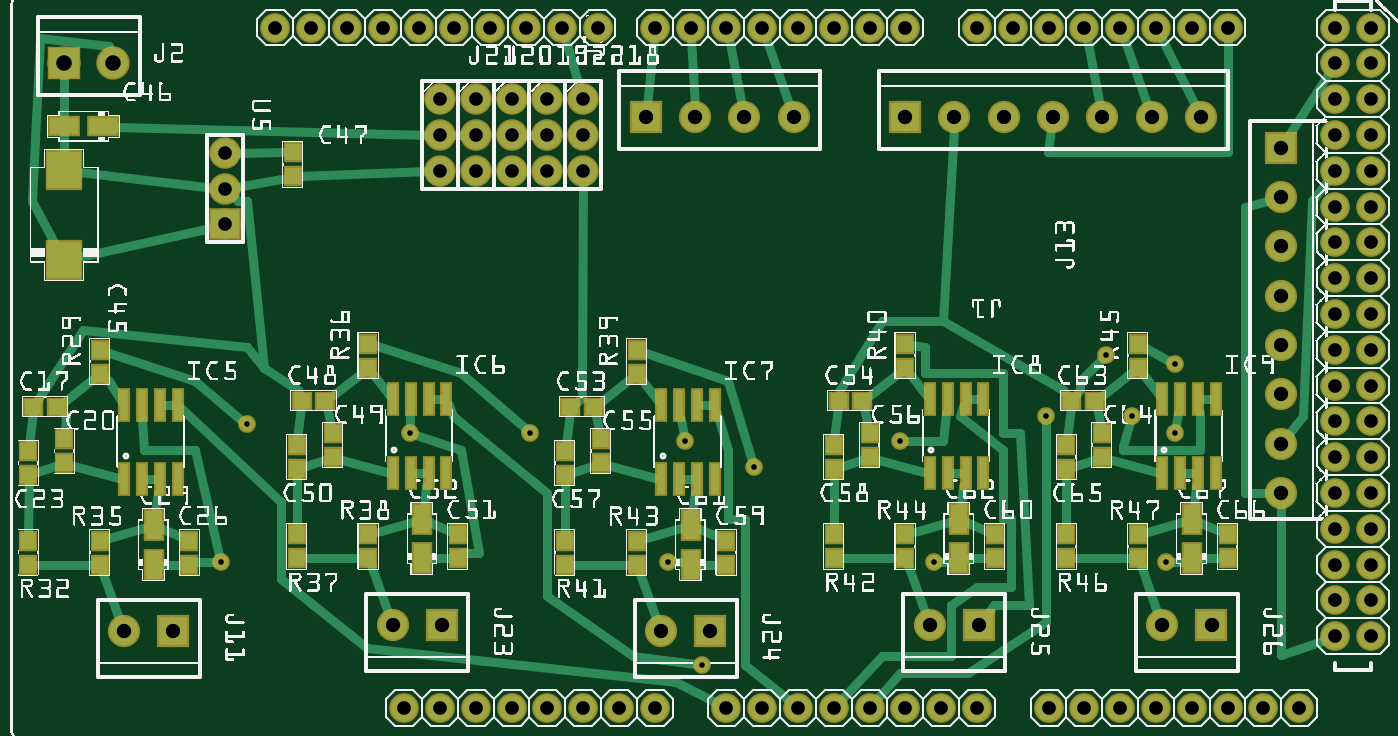
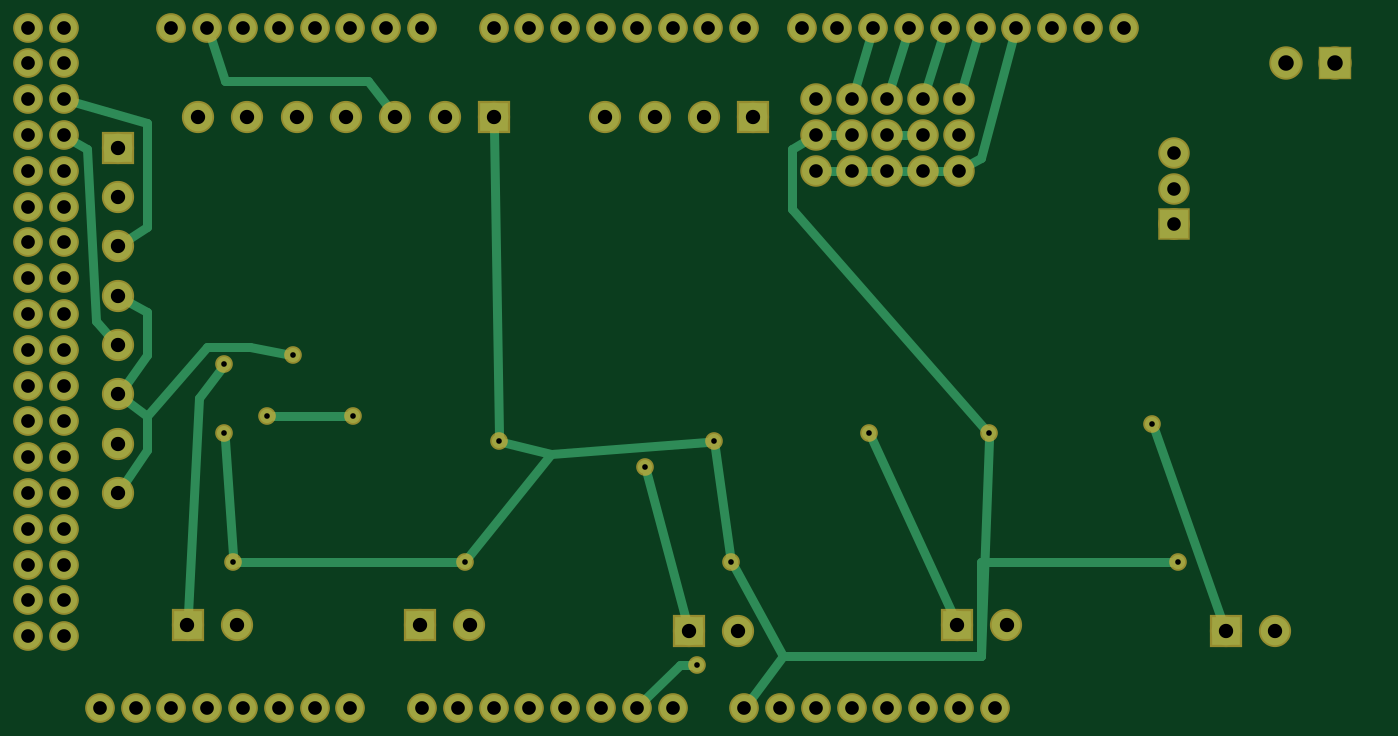
Circuit board: 7 layer files. Board 95.2 x 48.3 mm.
- bottom_copper: extruder control 3_copperBottom.gbl (4700 bytes)
- top_copper: extruder control 3_copperTop.gtl (11493 bytes)
- drill: extruder control 3_drill.txt (2449 bytes)
- bottom_mask: extruder control 3_maskBottom.gbs (2835 bytes)
- top_mask: extruder control 3_maskTop.gts (4812 bytes)
- paste: extruder control 3_pasteMaskTop.gtp (2201 bytes)
- top_silk: extruder control 3_silkTop.gto (825413 bytes)

=== bottom_copper: extruder control 3_copperBottom.gbl ===
G04 MADE WITH FRITZING*
G04 WWW.FRITZING.ORG*
G04 DOUBLE SIDED*
G04 HOLES PLATED*
G04 CONTOUR ON CENTER OF CONTOUR VECTOR*
%ASAXBY*%
%FSLAX23Y23*%
%MOIN*%
%OFA0B0*%
%SFA1.0B1.0*%
%ADD10C,0.039370*%
%ADD11C,0.078000*%
%ADD12C,0.080000*%
%ADD13C,0.072917*%
%ADD14C,0.083307*%
%ADD15R,0.080000X0.080000*%
%ADD16R,0.078000X0.078000*%
%ADD17R,0.083307X0.083307*%
%ADD18C,0.024000*%
%LNCOPPER0*%
G90*
G70*
G54D10*
X660Y899D03*
X3252Y1067D03*
X2076Y779D03*
X1932Y227D03*
X1452Y875D03*
X3060Y1091D03*
X1116Y875D03*
X1836Y515D03*
X1884Y851D03*
X2580Y515D03*
X2484Y851D03*
X3228Y515D03*
X3252Y875D03*
X588Y515D03*
X2892Y923D03*
X3132Y923D03*
G54D11*
X1500Y1807D03*
X1500Y1707D03*
X1500Y1607D03*
X1200Y1807D03*
X1200Y1707D03*
X1200Y1607D03*
X1300Y1807D03*
X1300Y1707D03*
X1300Y1607D03*
X1400Y1807D03*
X1400Y1707D03*
X1400Y1607D03*
X1600Y1807D03*
X1600Y1707D03*
X1600Y1607D03*
G54D12*
X3550Y1671D03*
X3550Y1534D03*
X3550Y1396D03*
X3550Y1258D03*
X3550Y1120D03*
X3550Y982D03*
X3550Y845D03*
X3550Y707D03*
X1775Y1757D03*
X1912Y1757D03*
X2050Y1757D03*
X2188Y1757D03*
G54D11*
X600Y1457D03*
X600Y1557D03*
X600Y1657D03*
G54D13*
X3000Y107D03*
X1400Y107D03*
X3100Y107D03*
X3200Y107D03*
X3300Y107D03*
X3400Y107D03*
X3700Y1507D03*
X3500Y107D03*
X3600Y107D03*
X1440Y2007D03*
X2000Y107D03*
X2100Y107D03*
X2200Y107D03*
X2300Y107D03*
X3700Y707D03*
X2400Y107D03*
X2500Y107D03*
X2600Y107D03*
X2700Y107D03*
X2200Y2007D03*
X3700Y1907D03*
X3700Y1107D03*
X3700Y307D03*
X1040Y2007D03*
X1800Y107D03*
X1800Y2007D03*
X3700Y1707D03*
X3700Y1307D03*
X3700Y907D03*
X3400Y2007D03*
X3700Y507D03*
X3300Y2007D03*
X3200Y2007D03*
X3100Y2007D03*
X3000Y2007D03*
X2900Y2007D03*
X2800Y2007D03*
X2700Y2007D03*
X840Y2007D03*
X1240Y2007D03*
X1640Y2007D03*
X1200Y107D03*
X1600Y107D03*
X2400Y2007D03*
X2000Y2007D03*
X3700Y2007D03*
X3700Y1807D03*
X3700Y1607D03*
X3700Y1407D03*
X3700Y1207D03*
X3700Y1007D03*
X3700Y807D03*
X3700Y607D03*
X3700Y407D03*
X740Y2007D03*
X940Y2007D03*
X1140Y2007D03*
X1340Y2007D03*
X1540Y2007D03*
X1100Y107D03*
X1300Y107D03*
X1500Y107D03*
X1700Y107D03*
X2500Y2007D03*
X2300Y2007D03*
X2100Y2007D03*
X1900Y2007D03*
X3800Y2007D03*
X3800Y1907D03*
X3800Y1807D03*
X3800Y1707D03*
X3800Y1607D03*
X3800Y1507D03*
X3800Y1407D03*
X3800Y1307D03*
X3800Y1207D03*
X3800Y1107D03*
X3800Y1007D03*
X3800Y907D03*
X3800Y807D03*
X3800Y707D03*
X3800Y607D03*
X3800Y507D03*
X3800Y407D03*
X3800Y307D03*
X2900Y107D03*
G54D12*
X2499Y1757D03*
X2637Y1757D03*
X2775Y1757D03*
X2912Y1757D03*
X3050Y1757D03*
X3188Y1757D03*
X3326Y1757D03*
G54D14*
X150Y1907D03*
X288Y1907D03*
G54D12*
X3355Y337D03*
X3218Y337D03*
X2705Y337D03*
X2568Y337D03*
X1955Y320D03*
X1818Y320D03*
X1205Y337D03*
X1068Y337D03*
X455Y320D03*
X318Y320D03*
G54D15*
X3550Y1671D03*
X1775Y1757D03*
G54D16*
X600Y1457D03*
G54D15*
X2499Y1757D03*
G54D17*
X150Y1907D03*
G54D15*
X3355Y337D03*
X2705Y337D03*
X1955Y320D03*
X1205Y337D03*
X455Y320D03*
G54D18*
X1192Y1836D02*
X1149Y1978D01*
D02*
X1292Y1836D02*
X1249Y1978D01*
D02*
X1449Y1978D02*
X1492Y1836D01*
D02*
X1392Y1836D02*
X1349Y1978D01*
D02*
X3571Y1143D02*
X3612Y1187D01*
D02*
X3612Y1187D02*
X3636Y1667D01*
D02*
X3636Y1667D02*
X3675Y1691D01*
D02*
X3524Y1413D02*
X3468Y1451D01*
D02*
X3468Y1451D02*
X3468Y1739D01*
D02*
X3468Y1739D02*
X3671Y1798D01*
D02*
X466Y350D02*
X654Y881D01*
D02*
X3354Y368D02*
X3324Y971D01*
D02*
X3324Y971D02*
X3263Y1052D01*
D02*
X1963Y351D02*
X2071Y761D01*
D02*
X2079Y128D02*
X1980Y227D01*
D02*
X1980Y227D02*
X1951Y227D01*
D02*
X1218Y366D02*
X1444Y858D01*
D02*
X1270Y1607D02*
X1230Y1607D01*
D02*
X1370Y1607D02*
X1330Y1607D01*
D02*
X1470Y1607D02*
X1430Y1607D01*
D02*
X1570Y1607D02*
X1530Y1607D01*
D02*
X1048Y1978D02*
X1140Y1643D01*
D02*
X1140Y1643D02*
X1174Y1622D01*
D02*
X3525Y964D02*
X3468Y923D01*
D02*
X3468Y923D02*
X3468Y827D01*
D02*
X3468Y827D02*
X3533Y733D01*
D02*
X3523Y1243D02*
X3468Y1211D01*
D02*
X3468Y1211D02*
X3468Y1091D01*
D02*
X3468Y1091D02*
X3531Y1007D01*
D02*
X3079Y1095D02*
X3180Y1115D01*
D02*
X3180Y1115D02*
X3300Y1115D01*
D02*
X3300Y1115D02*
X3468Y923D01*
D02*
X1370Y1707D02*
X1330Y1707D01*
D02*
X1570Y1707D02*
X1530Y1707D01*
D02*
X1129Y889D02*
X1668Y1499D01*
D02*
X1668Y1499D02*
X1668Y1667D01*
D02*
X1668Y1667D02*
X1626Y1692D01*
D02*
X1827Y498D02*
X1692Y251D01*
D02*
X1692Y251D02*
X1140Y251D01*
D02*
X1140Y251D02*
X1117Y856D01*
D02*
X1782Y131D02*
X1692Y251D01*
D02*
X1881Y832D02*
X1839Y534D01*
D02*
X2568Y530D02*
X2340Y815D01*
D02*
X2340Y815D02*
X1903Y850D01*
D02*
X2466Y846D02*
X2340Y815D01*
D02*
X3209Y515D02*
X2599Y515D01*
D02*
X3251Y856D02*
X3229Y534D01*
D02*
X607Y515D02*
X1140Y515D01*
D02*
X1140Y515D02*
X1140Y251D01*
D02*
X2498Y1726D02*
X2484Y870D01*
D02*
X2911Y923D02*
X3113Y923D01*
D02*
X3250Y1858D02*
X3290Y1978D01*
D02*
X2850Y1858D02*
X3250Y1858D01*
D02*
X2793Y1782D02*
X2850Y1858D01*
G04 End of Copper0*
M02*
=== top_copper: extruder control 3_copperTop.gtl (11493 bytes, source omitted) ===
=== drill: extruder control 3_drill.txt ===
; NON-PLATED HOLES START AT T1
; THROUGH (PLATED) HOLES START AT T100
M48
INCH
T100C0.043307
T101C0.015748
T102C0.040000
T103C0.038000
T104C0.038194
%
T100
X001501Y019069
X002879Y019069
T101
X032520Y008750
X030600Y010910
X020760Y007790
X028920Y009230
X005880Y005150
X018840Y008510
X019320Y002270
X014520Y008750
X018360Y005150
X006600Y008990
X024840Y008510
X031320Y009230
X032280Y005150
X032520Y010670
X011160Y008750
X025800Y005150
T102
X031879Y017569
X026367Y017569
X010675Y003374
X004553Y003204
X032175Y003374
X017745Y017569
X029123Y017569
X018175Y003204
X035501Y007069
X035501Y015336
X035501Y011202
X035501Y008447
X035501Y013958
X019553Y003204
X027745Y017569
X012053Y003374
X003175Y003204
X025675Y003374
X030501Y017569
X024989Y017569
X033257Y017569
X035501Y009824
X020501Y017569
X019123Y017569
X027053Y003374
X021879Y017569
X035501Y016714
X033553Y003374
X035501Y012580
T103
X013001Y017069
X006001Y015569
X014001Y017069
X013001Y016069
X015001Y017069
X016001Y017069
X006001Y016569
X006001Y014569
X012001Y017069
X015001Y018069
X014001Y018069
X016001Y016069
X013001Y018069
X014001Y016069
X012001Y016069
X016001Y018069
X012001Y018069
X015001Y016069
T104
X025001Y020069
X012001Y001069
X038001Y003069
X038001Y005069
X037001Y017069
X038001Y020069
X037001Y020069
X038001Y010069
X030001Y001069
X009401Y020069
X037001Y019069
X011401Y020069
X026001Y001069
X037001Y014069
X010401Y020069
X035001Y001069
X030001Y020069
X033001Y001069
X037001Y006069
X020001Y001069
X017001Y001069
X036001Y001069
X027001Y001069
X038001Y006069
X037001Y007069
X031001Y020069
X029001Y001069
X037001Y012069
X025001Y001069
X038001Y017069
X023001Y001069
X031001Y001069
X037001Y010069
X038001Y016069
X034001Y001069
X037001Y013069
X015401Y020069
X033001Y020069
X019001Y020069
X007401Y020069
X038001Y012069
X014401Y020069
X022001Y001069
X037001Y011069
X038001Y013069
X022001Y020069
X023001Y020069
X012401Y020069
X018001Y001069
X016401Y020069
X027001Y020069
X038001Y019069
X028001Y020069
X024001Y020069
X021001Y001069
X038001Y011069
X037001Y003069
X038001Y014069
X014001Y001069
X037001Y004069
X021001Y020069
X037001Y008069
X016001Y001069
X013401Y020069
X032001Y020069
X029001Y020069
X037001Y005069
X037001Y015069
X038001Y018069
X020001Y020069
X038001Y015069
X011001Y001069
X037001Y016069
X008401Y020069
X037001Y009069
X038001Y007069
X038001Y008069
X013001Y001069
X024001Y001069
X038001Y004069
X015001Y001069
X018001Y020069
X034001Y020069
X037001Y018069
X032001Y001069
X038001Y009069
T00
M30

=== bottom_mask: extruder control 3_maskBottom.gbs ===
G04 MADE WITH FRITZING*
G04 WWW.FRITZING.ORG*
G04 DOUBLE SIDED*
G04 HOLES PLATED*
G04 CONTOUR ON CENTER OF CONTOUR VECTOR*
%ASAXBY*%
%FSLAX23Y23*%
%MOIN*%
%OFA0B0*%
%SFA1.0B1.0*%
%ADD10C,0.049370*%
%ADD11C,0.088000*%
%ADD12C,0.090000*%
%ADD13C,0.082917*%
%ADD14C,0.093307*%
%ADD15R,0.090000X0.090000*%
%ADD16R,0.088000X0.088000*%
%ADD17R,0.093307X0.093307*%
%LNMASK0*%
G90*
G70*
G54D10*
X660Y899D03*
X3252Y1067D03*
X2076Y779D03*
X1932Y227D03*
X1452Y875D03*
X3060Y1091D03*
X1116Y875D03*
X1836Y515D03*
X1884Y851D03*
X2580Y515D03*
X2484Y851D03*
X3228Y515D03*
X3252Y875D03*
X588Y515D03*
X2892Y923D03*
X3132Y923D03*
G54D11*
X1500Y1807D03*
X1500Y1707D03*
X1500Y1607D03*
X1200Y1807D03*
X1200Y1707D03*
X1200Y1607D03*
X1300Y1807D03*
X1300Y1707D03*
X1300Y1607D03*
X1400Y1807D03*
X1400Y1707D03*
X1400Y1607D03*
X1600Y1807D03*
X1600Y1707D03*
X1600Y1607D03*
G54D12*
X3550Y1671D03*
X3550Y1534D03*
X3550Y1396D03*
X3550Y1258D03*
X3550Y1120D03*
X3550Y982D03*
X3550Y845D03*
X3550Y707D03*
X1775Y1757D03*
X1912Y1757D03*
X2050Y1757D03*
X2188Y1757D03*
G54D11*
X600Y1457D03*
X600Y1557D03*
X600Y1657D03*
G54D13*
X3000Y107D03*
X1400Y107D03*
X3100Y107D03*
X3200Y107D03*
X3300Y107D03*
X3400Y107D03*
X3700Y1507D03*
X3500Y107D03*
X3600Y107D03*
X1440Y2007D03*
X2000Y107D03*
X2100Y107D03*
X2200Y107D03*
X2300Y107D03*
X3700Y707D03*
X2400Y107D03*
X2500Y107D03*
X2600Y107D03*
X2700Y107D03*
X2200Y2007D03*
X3700Y1907D03*
X3700Y1107D03*
X3700Y307D03*
X1040Y2007D03*
X1800Y107D03*
X1800Y2007D03*
X3700Y1707D03*
X3700Y1307D03*
X3700Y907D03*
X3400Y2007D03*
X3700Y507D03*
X3300Y2007D03*
X3200Y2007D03*
X3100Y2007D03*
X3000Y2007D03*
X2900Y2007D03*
X2800Y2007D03*
X2700Y2007D03*
X840Y2007D03*
X1240Y2007D03*
X1640Y2007D03*
X1200Y107D03*
X1600Y107D03*
X2400Y2007D03*
X2000Y2007D03*
X3700Y2007D03*
X3700Y1807D03*
X3700Y1607D03*
X3700Y1407D03*
X3700Y1207D03*
X3700Y1007D03*
X3700Y807D03*
X3700Y607D03*
X3700Y407D03*
X740Y2007D03*
X940Y2007D03*
X1140Y2007D03*
X1340Y2007D03*
X1540Y2007D03*
X1100Y107D03*
X1300Y107D03*
X1500Y107D03*
X1700Y107D03*
X2500Y2007D03*
X2300Y2007D03*
X2100Y2007D03*
X1900Y2007D03*
X3800Y2007D03*
X3800Y1907D03*
X3800Y1807D03*
X3800Y1707D03*
X3800Y1607D03*
X3800Y1507D03*
X3800Y1407D03*
X3800Y1307D03*
X3800Y1207D03*
X3800Y1107D03*
X3800Y1007D03*
X3800Y907D03*
X3800Y807D03*
X3800Y707D03*
X3800Y607D03*
X3800Y507D03*
X3800Y407D03*
X3800Y307D03*
X2900Y107D03*
G54D12*
X2499Y1757D03*
X2637Y1757D03*
X2775Y1757D03*
X2912Y1757D03*
X3050Y1757D03*
X3188Y1757D03*
X3326Y1757D03*
G54D14*
X150Y1907D03*
X288Y1907D03*
G54D12*
X3355Y337D03*
X3218Y337D03*
X2705Y337D03*
X2568Y337D03*
X1955Y320D03*
X1818Y320D03*
X1205Y337D03*
X1068Y337D03*
X455Y320D03*
X318Y320D03*
G54D15*
X3550Y1671D03*
X1775Y1757D03*
G54D16*
X600Y1457D03*
G54D15*
X2499Y1757D03*
G54D17*
X150Y1907D03*
G54D15*
X3355Y337D03*
X2705Y337D03*
X1955Y320D03*
X1205Y337D03*
X455Y320D03*
G04 End of Mask0*
M02*
=== top_mask: extruder control 3_maskTop.gts ===
G04 MADE WITH FRITZING*
G04 WWW.FRITZING.ORG*
G04 DOUBLE SIDED*
G04 HOLES PLATED*
G04 CONTOUR ON CENTER OF CONTOUR VECTOR*
%ASAXBY*%
%FSLAX23Y23*%
%MOIN*%
%OFA0B0*%
%SFA1.0B1.0*%
%ADD10C,0.049370*%
%ADD11C,0.088000*%
%ADD12C,0.090000*%
%ADD13C,0.082917*%
%ADD14C,0.093307*%
%ADD15R,0.090000X0.090000*%
%ADD16R,0.088000X0.088000*%
%ADD17R,0.104488X0.112362*%
%ADD18R,0.088740X0.057244*%
%ADD19R,0.053307X0.057244*%
%ADD20R,0.093307X0.093307*%
%ADD21R,0.034000X0.097000*%
%ADD22R,0.057244X0.088740*%
%ADD23R,0.057244X0.053307*%
%LNMASK1*%
G90*
G70*
G54D10*
X660Y899D03*
X3252Y1067D03*
X2076Y779D03*
X1932Y227D03*
X1452Y875D03*
X3060Y1091D03*
X1116Y875D03*
X1836Y515D03*
X1884Y851D03*
X2580Y515D03*
X2484Y851D03*
X3228Y515D03*
X3252Y875D03*
X588Y515D03*
X2892Y923D03*
X3132Y923D03*
G54D11*
X1500Y1807D03*
X1500Y1707D03*
X1500Y1607D03*
X1200Y1807D03*
X1200Y1707D03*
X1200Y1607D03*
X1300Y1807D03*
X1300Y1707D03*
X1300Y1607D03*
X1400Y1807D03*
X1400Y1707D03*
X1400Y1607D03*
X1600Y1807D03*
X1600Y1707D03*
X1600Y1607D03*
G54D12*
X3550Y1671D03*
X3550Y1534D03*
X3550Y1396D03*
X3550Y1258D03*
X3550Y1120D03*
X3550Y982D03*
X3550Y845D03*
X3550Y707D03*
X1775Y1757D03*
X1912Y1757D03*
X2050Y1757D03*
X2188Y1757D03*
G54D11*
X600Y1457D03*
X600Y1557D03*
X600Y1657D03*
G54D13*
X3000Y107D03*
X1400Y107D03*
X3100Y107D03*
X3200Y107D03*
X3300Y107D03*
X3400Y107D03*
X3700Y1507D03*
X3500Y107D03*
X3600Y107D03*
X1440Y2007D03*
X2000Y107D03*
X2100Y107D03*
X2200Y107D03*
X2300Y107D03*
X3700Y707D03*
X2400Y107D03*
X2500Y107D03*
X2600Y107D03*
X2700Y107D03*
X2200Y2007D03*
X3700Y1907D03*
X3700Y1107D03*
X3700Y307D03*
X1040Y2007D03*
X1800Y107D03*
X1800Y2007D03*
X3700Y1707D03*
X3700Y1307D03*
X3700Y907D03*
X3400Y2007D03*
X3700Y507D03*
X3300Y2007D03*
X3200Y2007D03*
X3100Y2007D03*
X3000Y2007D03*
X2900Y2007D03*
X2800Y2007D03*
X2700Y2007D03*
X840Y2007D03*
X1240Y2007D03*
X1640Y2007D03*
X1200Y107D03*
X1600Y107D03*
X2400Y2007D03*
X2000Y2007D03*
X3700Y2007D03*
X3700Y1807D03*
X3700Y1607D03*
X3700Y1407D03*
X3700Y1207D03*
X3700Y1007D03*
X3700Y807D03*
X3700Y607D03*
X3700Y407D03*
X740Y2007D03*
X940Y2007D03*
X1140Y2007D03*
X1340Y2007D03*
X1540Y2007D03*
X1100Y107D03*
X1300Y107D03*
X1500Y107D03*
X1700Y107D03*
X2500Y2007D03*
X2300Y2007D03*
X2100Y2007D03*
X1900Y2007D03*
X3800Y2007D03*
X3800Y1907D03*
X3800Y1807D03*
X3800Y1707D03*
X3800Y1607D03*
X3800Y1507D03*
X3800Y1407D03*
X3800Y1307D03*
X3800Y1207D03*
X3800Y1107D03*
X3800Y1007D03*
X3800Y907D03*
X3800Y807D03*
X3800Y707D03*
X3800Y607D03*
X3800Y507D03*
X3800Y407D03*
X3800Y307D03*
X2900Y107D03*
G54D12*
X2499Y1757D03*
X2637Y1757D03*
X2775Y1757D03*
X2912Y1757D03*
X3050Y1757D03*
X3188Y1757D03*
X3326Y1757D03*
G54D14*
X150Y1907D03*
X288Y1907D03*
G54D12*
X3355Y337D03*
X3218Y337D03*
X2705Y337D03*
X2568Y337D03*
X1955Y320D03*
X1818Y320D03*
X1205Y337D03*
X1068Y337D03*
X455Y320D03*
X318Y320D03*
G54D15*
X3550Y1671D03*
X1775Y1757D03*
G54D16*
X600Y1457D03*
G54D17*
X150Y1357D03*
X150Y1609D03*
G54D18*
X260Y1731D03*
X150Y1731D03*
G54D19*
X789Y1591D03*
X789Y1658D03*
X2950Y591D03*
X2950Y524D03*
X2300Y591D03*
X2300Y524D03*
X1550Y574D03*
X1550Y507D03*
X800Y591D03*
X800Y524D03*
X50Y574D03*
X50Y507D03*
X3150Y1057D03*
X3150Y1124D03*
X2500Y1057D03*
X2500Y1124D03*
X1750Y1040D03*
X1750Y1107D03*
X1000Y1057D03*
X1000Y1124D03*
X250Y1040D03*
X250Y1107D03*
G54D15*
X2499Y1757D03*
G54D20*
X150Y1907D03*
G54D19*
X3400Y591D03*
X3400Y524D03*
X2750Y591D03*
X2750Y524D03*
X2000Y574D03*
X2000Y507D03*
X1250Y591D03*
X1250Y524D03*
X500Y574D03*
X500Y507D03*
X2950Y841D03*
X2950Y774D03*
X2300Y841D03*
X2300Y774D03*
X1550Y824D03*
X1550Y757D03*
X800Y841D03*
X800Y774D03*
X50Y824D03*
X50Y757D03*
G54D15*
X3355Y337D03*
X2705Y337D03*
X1955Y320D03*
X1205Y337D03*
X455Y320D03*
G54D21*
X3268Y763D03*
X3218Y969D03*
X3318Y969D03*
X3318Y763D03*
X3268Y969D03*
X3368Y763D03*
X3368Y969D03*
X3218Y763D03*
X2618Y763D03*
X2568Y969D03*
X2668Y969D03*
X2668Y763D03*
X2618Y969D03*
X2718Y763D03*
X2718Y969D03*
X2568Y763D03*
X1868Y746D03*
X1818Y952D03*
X1918Y952D03*
X1918Y746D03*
X1868Y952D03*
X1968Y746D03*
X1968Y952D03*
X1818Y746D03*
X1118Y763D03*
X1068Y969D03*
X1168Y969D03*
X1168Y763D03*
X1118Y969D03*
X1218Y763D03*
X1218Y969D03*
X1068Y763D03*
X368Y746D03*
X318Y952D03*
X418Y952D03*
X418Y746D03*
X368Y952D03*
X468Y746D03*
X468Y952D03*
X318Y746D03*
G54D22*
X3300Y524D03*
X3300Y634D03*
X2650Y524D03*
X2650Y634D03*
X1900Y507D03*
X1900Y617D03*
X1150Y524D03*
X1150Y634D03*
X400Y507D03*
X400Y617D03*
G54D19*
X3150Y591D03*
X3150Y524D03*
X2500Y591D03*
X2500Y524D03*
X1750Y574D03*
X1750Y507D03*
X1000Y591D03*
X1000Y524D03*
X250Y574D03*
X250Y507D03*
G54D23*
X3030Y965D03*
X2964Y965D03*
X2380Y965D03*
X2314Y965D03*
X1630Y948D03*
X1564Y948D03*
X880Y965D03*
X814Y965D03*
X131Y948D03*
X64Y948D03*
G54D19*
X3050Y807D03*
X3050Y874D03*
X2400Y807D03*
X2400Y874D03*
X1650Y790D03*
X1650Y857D03*
X900Y807D03*
X900Y874D03*
X150Y790D03*
X150Y857D03*
G04 End of Mask1*
M02*
=== paste: extruder control 3_pasteMaskTop.gtp ===
G04 MADE WITH FRITZING*
G04 WWW.FRITZING.ORG*
G04 DOUBLE SIDED*
G04 HOLES PLATED*
G04 CONTOUR ON CENTER OF CONTOUR VECTOR*
%ASAXBY*%
%FSLAX23Y23*%
%MOIN*%
%OFA0B0*%
%SFA1.0B1.0*%
%ADD10R,0.094488X0.102362*%
%ADD11R,0.078740X0.047244*%
%ADD12R,0.043307X0.047244*%
%ADD13R,0.024000X0.087000*%
%ADD14R,0.047244X0.078740*%
%ADD15R,0.047244X0.043307*%
%LNPASTEMASK1*%
G90*
G70*
G54D10*
X150Y1357D03*
X150Y1609D03*
G54D11*
X260Y1731D03*
X150Y1731D03*
G54D12*
X789Y1591D03*
X789Y1658D03*
X2950Y591D03*
X2950Y524D03*
X2300Y591D03*
X2300Y524D03*
X1550Y574D03*
X1550Y507D03*
X800Y591D03*
X800Y524D03*
X50Y574D03*
X50Y507D03*
X3150Y1057D03*
X3150Y1124D03*
X2500Y1057D03*
X2500Y1124D03*
X1750Y1040D03*
X1750Y1107D03*
X1000Y1057D03*
X1000Y1124D03*
X250Y1040D03*
X250Y1107D03*
X3400Y591D03*
X3400Y524D03*
X2750Y591D03*
X2750Y524D03*
X2000Y574D03*
X2000Y507D03*
X1250Y591D03*
X1250Y524D03*
X500Y574D03*
X500Y507D03*
X2950Y841D03*
X2950Y774D03*
X2300Y841D03*
X2300Y774D03*
X1550Y824D03*
X1550Y757D03*
X800Y841D03*
X800Y774D03*
X50Y824D03*
X50Y757D03*
G54D13*
X3268Y763D03*
X3218Y969D03*
X3318Y969D03*
X3318Y763D03*
X3268Y969D03*
X3368Y763D03*
X3368Y969D03*
X3218Y763D03*
X2618Y763D03*
X2568Y969D03*
X2668Y969D03*
X2668Y763D03*
X2618Y969D03*
X2718Y763D03*
X2718Y969D03*
X2568Y763D03*
X1868Y746D03*
X1818Y952D03*
X1918Y952D03*
X1918Y746D03*
X1868Y952D03*
X1968Y746D03*
X1968Y952D03*
X1818Y746D03*
X1118Y763D03*
X1068Y969D03*
X1168Y969D03*
X1168Y763D03*
X1118Y969D03*
X1218Y763D03*
X1218Y969D03*
X1068Y763D03*
X368Y746D03*
X318Y952D03*
X418Y952D03*
X418Y746D03*
X368Y952D03*
X468Y746D03*
X468Y952D03*
X318Y746D03*
G54D14*
X3300Y524D03*
X3300Y634D03*
X2650Y524D03*
X2650Y634D03*
X1900Y507D03*
X1900Y617D03*
X1150Y524D03*
X1150Y634D03*
X400Y507D03*
X400Y617D03*
G54D12*
X3150Y591D03*
X3150Y524D03*
X2500Y591D03*
X2500Y524D03*
X1750Y574D03*
X1750Y507D03*
X1000Y591D03*
X1000Y524D03*
X250Y574D03*
X250Y507D03*
G54D15*
X3030Y965D03*
X2964Y965D03*
X2380Y965D03*
X2314Y965D03*
X1630Y948D03*
X1564Y948D03*
X880Y965D03*
X814Y965D03*
X131Y948D03*
X64Y948D03*
G54D12*
X3050Y807D03*
X3050Y874D03*
X2400Y807D03*
X2400Y874D03*
X1650Y790D03*
X1650Y857D03*
X900Y807D03*
X900Y874D03*
X150Y790D03*
X150Y857D03*
G04 End of PasteMask1*
M02*
=== top_silk: extruder control 3_silkTop.gto (825413 bytes, source omitted) ===
